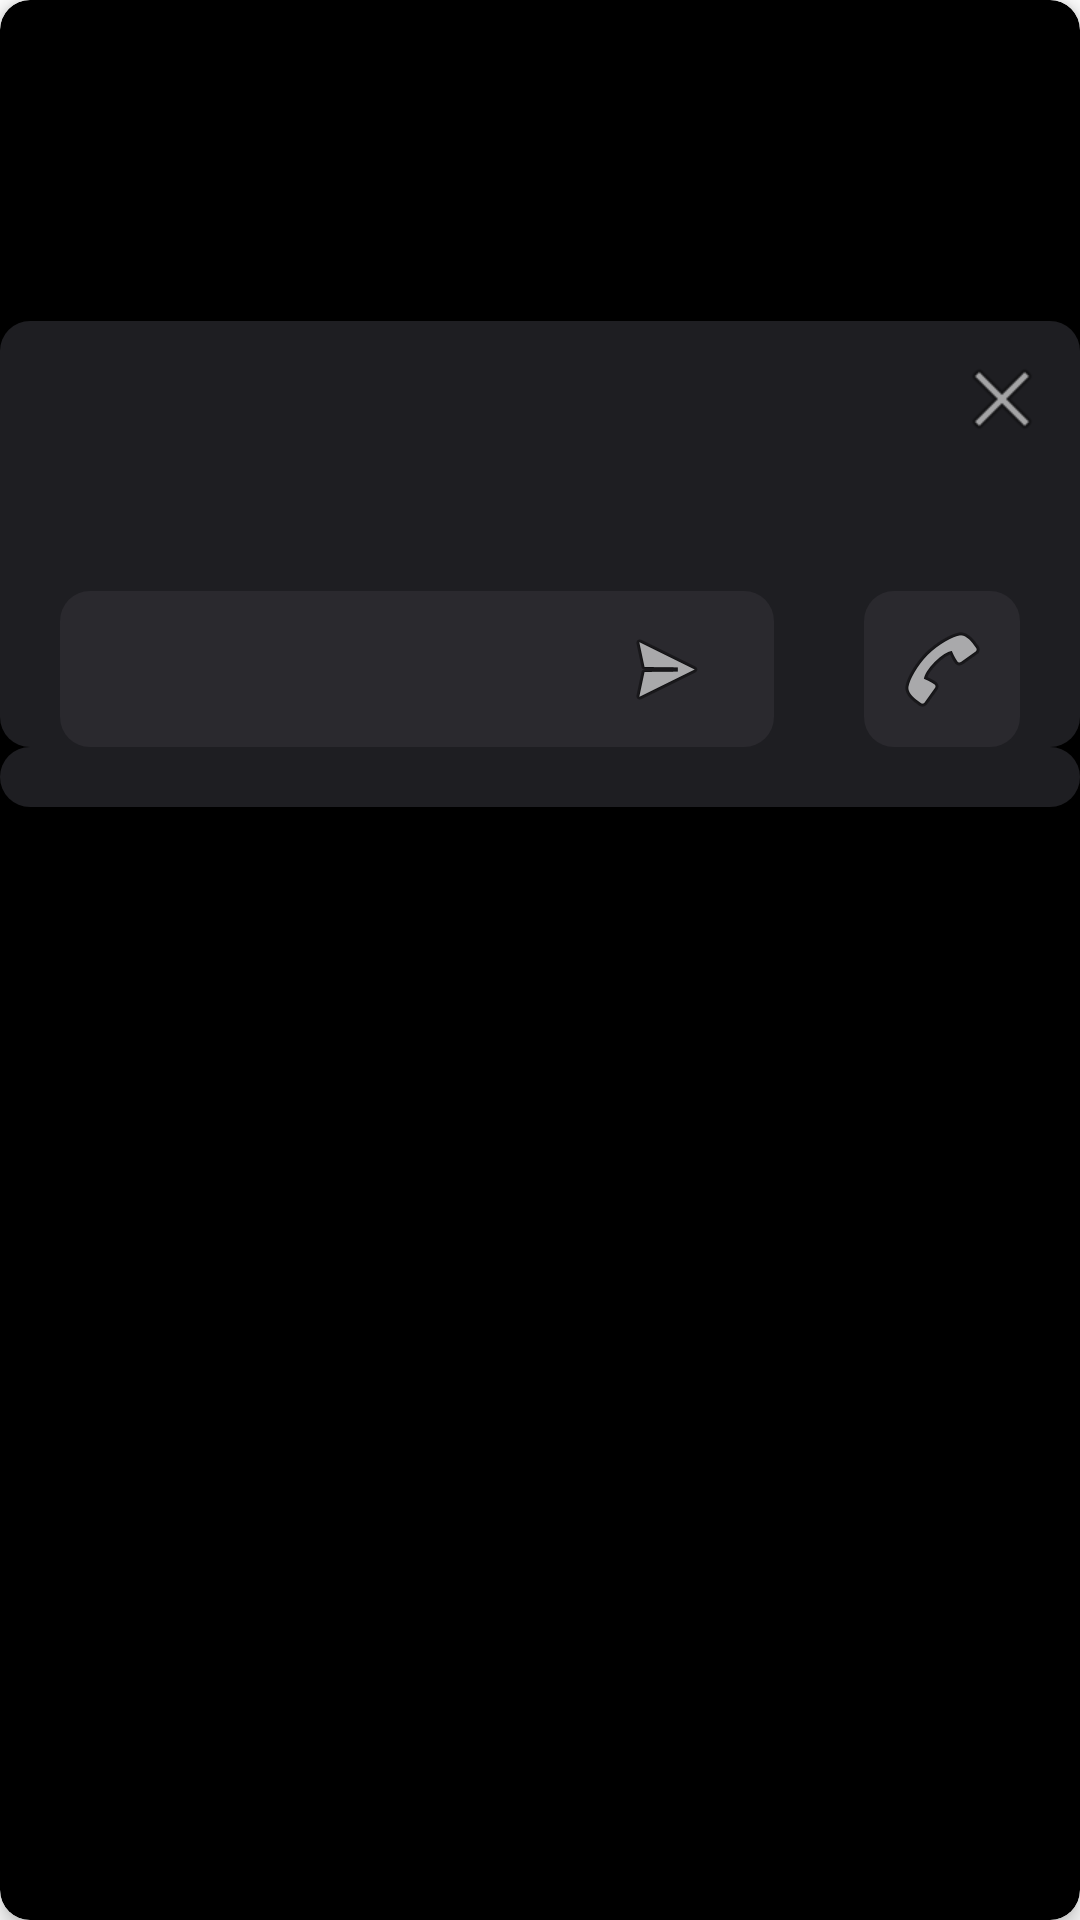

Layout XML and referenced resources for this Android screen:
<!-- AndroidManifest.xml: application theme Theme.BrokerNetwork -->
<!-- res/layout/horizontal_item.xml -->
<?xml version="1.0" encoding="utf-8"?>
<com.google.android.material.card.MaterialCardView
    xmlns:android="http://schemas.android.com/apk/res/android"
    xmlns:app="http://schemas.android.com/apk/res-auto"
    android:layout_width="match_parent"
    android:layout_height="wrap_content"
    android:layout_marginBottom="10dp"
    android:layout_marginStart="5dp"
    android:layout_marginEnd="5dp"
    app:cardElevation="4dp"
    app:cardBackgroundColor="@color/black"
    app:cardCornerRadius="10dp">

    <androidx.constraintlayout.widget.ConstraintLayout
        android:layout_width="match_parent"
        android:layout_height="wrap_content">

        <include
            android:id="@+id/icContent"
            layout="@layout/row_item_content"/>

        <View
            android:id="@+id/view"
            android:layout_width="0dp"
            android:layout_height="0dp"
            android:layout_marginTop="20dp"
            android:background="@drawable/bg_dark_grey"
            app:layout_constraintBottom_toBottomOf="@+id/ivCall"
            app:layout_constraintTop_toBottomOf="@+id/icContent"
            app:layout_constraintStart_toStartOf="parent"
            app:layout_constraintEnd_toEndOf="parent"/>

        <ImageView
            android:id="@+id/ivProfile"
            android:layout_width="80dp"
            android:layout_height="70dp"
            android:layout_marginStart="20dp"
            android:layout_marginTop="10dp"
            android:scaleType="fitCenter"
            app:layout_constraintStart_toStartOf="parent"
            app:layout_constraintTop_toTopOf="@+id/view" />

        
        <TextView
            android:id="@+id/tvName"
            android:layout_width="0dp"
            android:layout_height="wrap_content"
            android:textColor="@color/white"
            android:textSize="16sp"
            android:textStyle="bold"
            android:layout_marginLeft="10dp"
            app:layout_constraintStart_toEndOf="@id/ivProfile"
            app:layout_constraintTop_toTopOf="@+id/ivProfile"
            app:layout_constraintEnd_toEndOf="parent"/>

        
        <TextView
            android:id="@+id/tvOrgName"
            android:layout_width="0dp"
            android:layout_height="wrap_content"
            android:layout_marginTop="10dp"
            android:textColor="@color/white"
            app:layout_constraintStart_toStartOf="@id/tvName"
            app:layout_constraintTop_toBottomOf="@id/tvName"
            app:layout_constraintEnd_toEndOf="parent" />

        <ImageView
            android:id="@+id/ivCLose"
            android:layout_width="wrap_content"
            android:layout_height="wrap_content"
            android:padding="10dp"
            app:layout_constraintEnd_toEndOf="parent"
            app:layout_constraintTop_toTopOf="@+id/view"
            android:src="@android:drawable/ic_menu_close_clear_cancel"/>

        <EditText
            android:id="@+id/etMessage"
            android:layout_width="0dp"
            android:layout_height="wrap_content"
            android:layout_marginTop="10dp"
            android:layout_marginStart="20dp"
            android:paddingVertical="10dp"
            android:paddingHorizontal="20dp"
            android:textColor="@color/white"
            android:layout_marginEnd="30dp"
            android:background="@drawable/bg_light_grey"
            android:drawableEnd="@android:drawable/ic_menu_send"
            app:layout_constraintStart_toStartOf="parent"
            app:layout_constraintTop_toBottomOf="@+id/ivProfile"
            app:layout_constraintEnd_toStartOf="@id/ivCall"
            app:layout_constraintEnd_toEndOf="parent"/>

        <ImageView
            android:id="@+id/ivCall"
            android:layout_width="wrap_content"
            android:layout_height="wrap_content"
            android:padding="10dp"
            android:layout_marginEnd="20dp"
            android:background="@drawable/bg_light_grey"
            app:layout_constraintTop_toTopOf="@+id/etMessage"
            app:layout_constraintEnd_toEndOf="parent"
            android:src="@android:drawable/ic_menu_call"/>

        <View
            android:id="@+id/bottom"
            android:layout_width="0dp"
            android:layout_height="20dp"
            android:background="@drawable/bg_dark_grey"
            app:layout_constraintTop_toBottomOf="@+id/ivCall"
            app:layout_constraintStart_toStartOf="parent"
            app:layout_constraintEnd_toEndOf="parent"/>

    </androidx.constraintlayout.widget.ConstraintLayout>

</com.google.android.material.card.MaterialCardView>
<!-- res/layout/row_item_content.xml (included above) -->
<?xml version="1.0" encoding="utf-8"?>
<androidx.constraintlayout.widget.ConstraintLayout xmlns:android="http://schemas.android.com/apk/res/android"
    xmlns:app="http://schemas.android.com/apk/res-auto"
    android:layout_width="match_parent"
    android:layout_height="match_parent">

    <ImageView
        android:id="@+id/ivType"
        android:layout_width="40dp"
        android:layout_height="40dp"
        android:layout_marginStart="20dp"
        android:layout_marginTop="10dp"
        android:scaleType="fitCenter"
        android:contentDescription="@string/app_name"
        app:layout_constraintLeft_toLeftOf="parent"
        app:layout_constraintTop_toTopOf="parent" />

    
    <TextView
        android:id="@+id/tvTitle"
        android:layout_width="0dp"
        android:layout_height="wrap_content"
        android:textColor="@color/white"
        android:textSize="16sp"
        android:textStyle="bold"
        android:layout_marginStart="10dp"
        app:layout_constraintStart_toEndOf="@id/ivType"
        app:layout_constraintTop_toTopOf="@+id/ivType"
        app:layout_constraintEnd_toEndOf="parent"/>

    
    <TextView
        android:id="@+id/tvPrice"
        android:layout_width="0dp"
        android:layout_height="wrap_content"
        android:layout_marginTop="10dp"
        android:textColor="@color/white"
        app:layout_constraintStart_toStartOf="@id/tvTitle"
        app:layout_constraintTop_toBottomOf="@id/tvTitle"
        app:layout_constraintEnd_toEndOf="parent" />

    <TextView
        android:id="@+id/tvDescription"
        android:layout_width="0dp"
        android:layout_height="wrap_content"
        android:textColor="@color/white"
        android:textSize="20sp"
        android:paddingStart="20dp"
        android:paddingEnd="0dp"
        android:layout_marginTop="10dp"
        app:layout_constraintTop_toBottomOf="@+id/ivType"
        app:layout_constraintEnd_toEndOf="parent"
        app:layout_constraintStart_toStartOf="parent" />

</androidx.constraintlayout.widget.ConstraintLayout>
<!-- resources referenced by this layout -->
<resources>
  <!-- drawable bg_dark_grey (drawable) -->
  <?xml version="1.0" encoding="utf-8"?>
  <shape xmlns:android="http://schemas.android.com/apk/res/android" android:shape="rectangle">
  
      <corners android:radius="10dp"/>
      <solid android:color="#1e1e22"/>
  
  </shape>
  <!-- drawable bg_light_grey (drawable) -->
  <?xml version="1.0" encoding="utf-8"?>
  <shape xmlns:android="http://schemas.android.com/apk/res/android" android:shape="rectangle">
  
      <corners android:radius="10dp"/>
      <solid android:color="#2a292e"/>
  
  </shape>
  <string name="app_name">BrokerNetwork</string>
  <style name="Theme.BrokerNetwork" parent="Theme.MaterialComponents.DayNight.DarkActionBar">
          
          <item name="colorPrimary">@color/purple_500</item>
          <item name="colorPrimaryVariant">@color/purple_700</item>
          <item name="colorOnPrimary">@color/white</item>
          
          <item name="colorSecondary">@color/teal_200</item>
          <item name="colorSecondaryVariant">@color/teal_700</item>
          <item name="colorOnSecondary">@color/black</item>
          
          <item name="android:statusBarColor">?attr/colorPrimaryVariant</item>
          
      </style>
  <!-- not gathered from this repository: default colours our renderer supplied (Android Studio template values) -->
  <color name="purple_500">#FF6200EE</color>
  <color name="purple_700">#FF3700B3</color>
  <color name="teal_200">#FF03DAC5</color>
  <color name="teal_700">#FF018786</color>
  <color name="black">#FF000000</color>
  <color name="white">#FFFFFFFF</color>
</resources>
